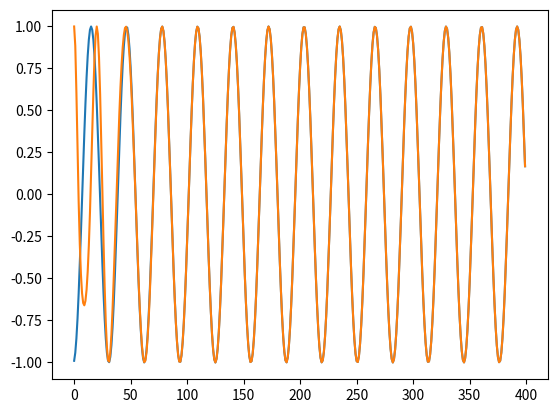

Generate this figure with matplotlib:
import numpy as np
import matplotlib.pyplot as plt

phase_in = 3.0
frequency_in = -0.20
alpha = .02
beta = np.sqrt(alpha)

num_samples = 400
phase_out = 0.0
frequency_out = 0.0

si = []
so = []
pe = []

for nn in range(num_samples):
    sig_in = np.exp(1j*phase_in)
    sig_out = np.exp(1j*phase_out)
    
    phase_error = np.angle(sig_in*np.conj(sig_out))
    
    frequency_out += alpha * phase_error
    phase_out += beta * phase_error

    phase_in += frequency_in
    phase_out += frequency_out
    
    si.append(sig_in)
    so.append(sig_out)
    pe.append(phase_error)

plt.plot(si)
plt.plot(so)
plt.show()
